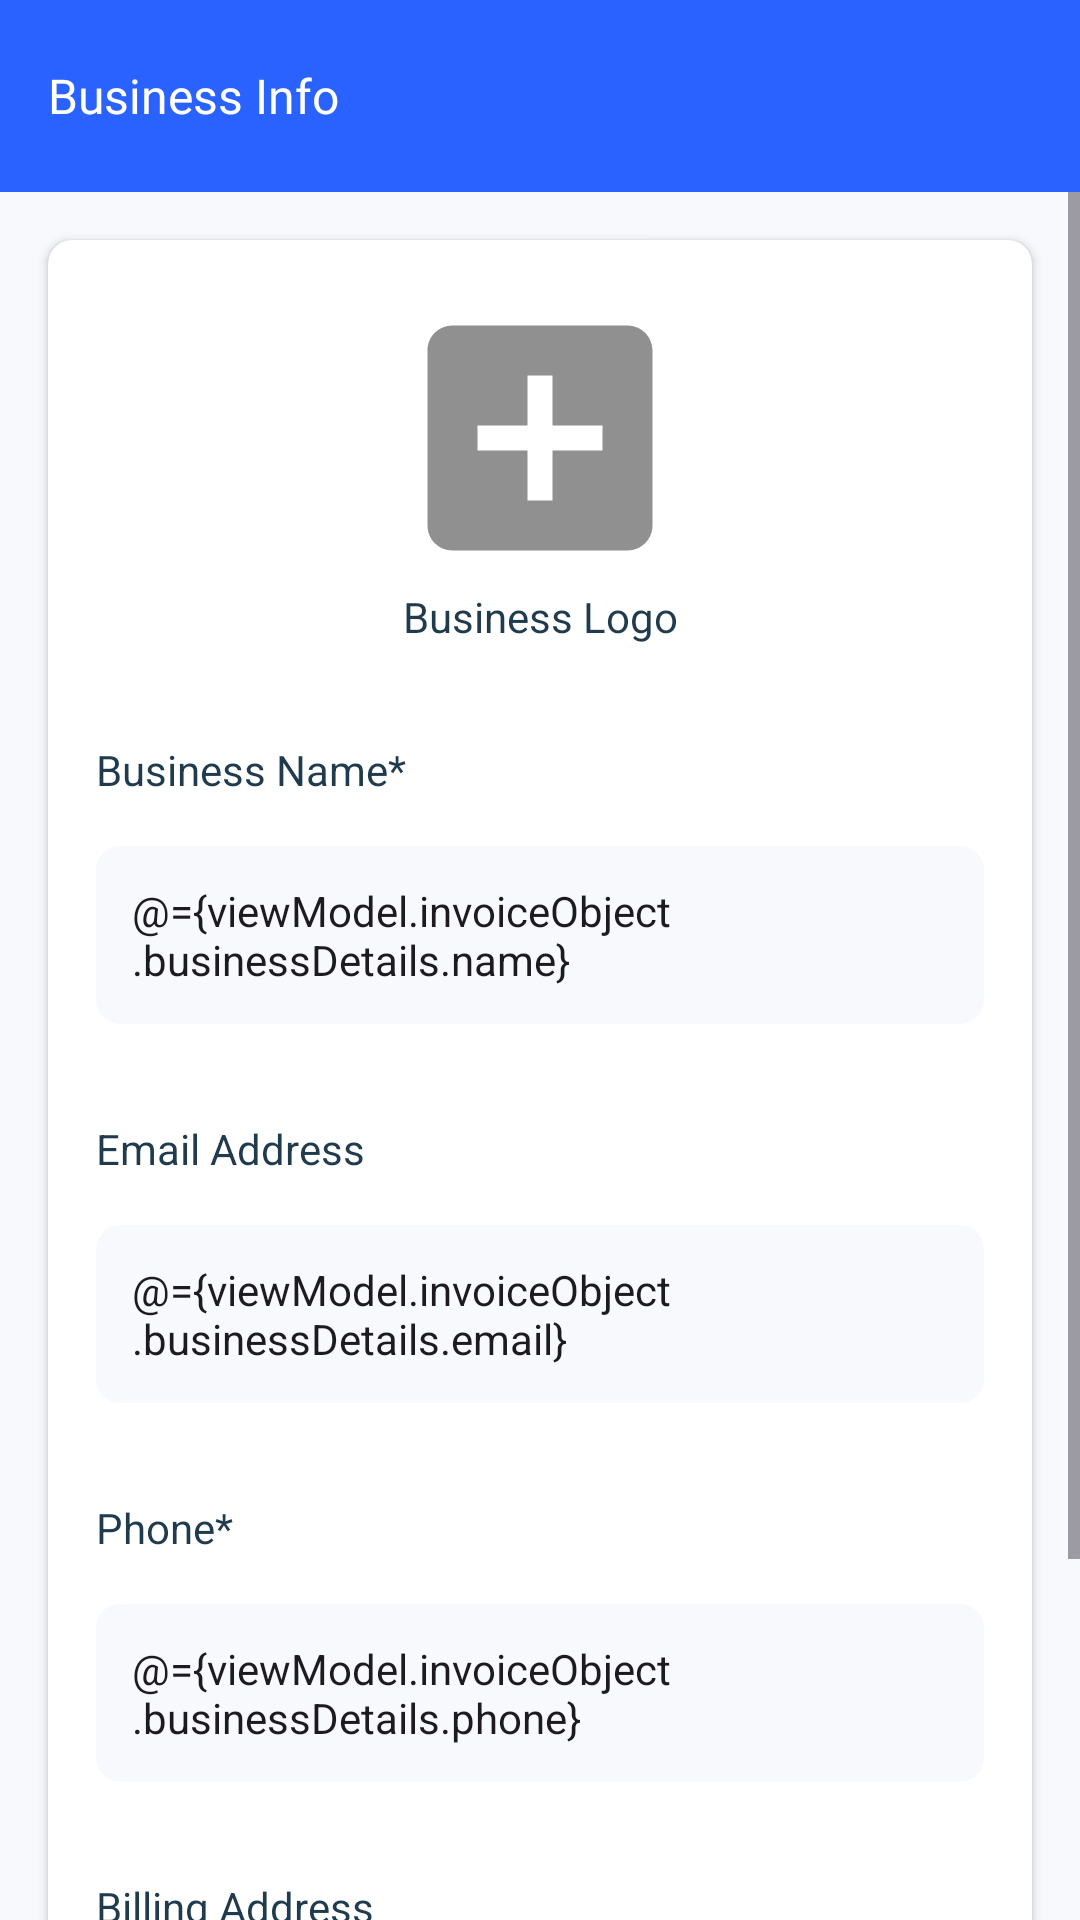

Android layout source for this screen:
<!-- AndroidManifest.xml: application theme Theme.InvoiceApp -->
<!-- res/layout/fragment_business_info.xml -->
<?xml version="1.0" encoding="utf-8"?>
<layout>

<data>
    <variable
        name="viewModel"
        type="com.prplmnstr.invoiceapp.viewmodel.InvoiceViewModel" />
</data>
<androidx.constraintlayout.widget.ConstraintLayout

    xmlns:android="http://schemas.android.com/apk/res/android"
    xmlns:app="http://schemas.android.com/apk/res-auto"
    xmlns:tools="http://schemas.android.com/tools"
    android:layout_width="match_parent"
    android:layout_height="match_parent"

    android:background="@color/background"
    tools:context=".BussinessInfoFragment">

    <androidx.appcompat.widget.Toolbar

        android:id="@+id/custom_toolbar"
        android:layout_width="0dp"
        android:layout_height="?attr/actionBarSize"
        android:background="?attr/colorPrimary"
        app:title="Business Info"

        app:titleTextAppearance="@style/ToolBar"
        app:layout_constraintEnd_toEndOf="parent"
        app:layout_constraintStart_toStartOf="parent"
        app:layout_constraintTop_toTopOf="parent">

        

    </androidx.appcompat.widget.Toolbar>

    <ScrollView

        android:id="@+id/scrollView2"
        android:layout_width="match_parent"
        android:layout_height="wrap_content"
        app:layout_constraintEnd_toEndOf="parent"
        app:layout_constraintStart_toStartOf="parent"
        app:layout_constraintTop_toBottomOf="@+id/custom_toolbar">

        <androidx.constraintlayout.widget.ConstraintLayout
            android:layout_width="match_parent"
            android:layout_height="match_parent">

            <androidx.cardview.widget.CardView
                android:id="@+id/card_view"
                android:layout_width="match_parent"
                android:layout_height="wrap_content"
                android:layout_margin="16dp"
                android:elevation="4dp"
                app:cardCornerRadius="8dp"
                app:layout_constraintEnd_toEndOf="parent"
                app:layout_constraintHorizontal_weight="@integer/material_motion_duration_long_1"
                app:layout_constraintStart_toStartOf="parent"
                app:layout_constraintTop_toTopOf="parent">

                <androidx.constraintlayout.widget.ConstraintLayout
                    android:layout_width="match_parent"
                    android:layout_height="wrap_content"
                    android:padding="16dp">

                    <ImageView
                        android:id="@+id/add_iv"
                        android:layout_width="100dp"
                        android:layout_height="100dp"
                        android:src="@drawable/baseline_add_box_24"
                        app:layout_constraintEnd_toEndOf="parent"
                        app:layout_constraintStart_toStartOf="parent"
                        app:layout_constraintTop_toTopOf="parent" />

                    <TextView
                        android:id="@+id/business_logo_tv"
                        android:layout_width="wrap_content"
                        android:layout_height="wrap_content"
                        android:text="Business Logo"
                        android:textColor="@color/blue_gray"
                        app:layout_constraintEnd_toEndOf="@id/add_iv"
                        app:layout_constraintStart_toStartOf="@id/add_iv"
                        app:layout_constraintTop_toBottomOf="@id/add_iv" />

                    <TextView
                        android:id="@+id/business_name_tv"
                        android:layout_width="wrap_content"
                        android:layout_height="wrap_content"
                        android:layout_marginTop="32dp"
                        android:text="Business Name*"
                        android:textColor="@color/blue_gray"
                        app:layout_constraintStart_toStartOf="parent"
                        app:layout_constraintTop_toBottomOf="@id/business_logo_tv" />

                    <EditText
                        android:id="@+id/business_name_et"
                        android:layout_width="match_parent"
                        android:layout_height="wrap_content"
                        android:layout_marginTop="16dp"
                        android:background="@drawable/round_corner_edit_text_bg"
                        android:hint="Enter business name"
                        android:text="@={viewModel.invoiceObject.businessDetails.name}"
                        android:padding="12dp"
                        android:textSize="14sp"

                        app:layout_constraintStart_toStartOf="parent"
                        app:layout_constraintTop_toBottomOf="@id/business_name_tv" />

                    <TextView
                        android:id="@+id/email_tv"
                        android:layout_width="wrap_content"
                        android:layout_height="wrap_content"
                        android:layout_marginTop="32dp"
                        android:text="Email Address"
                        android:textColor="@color/blue_gray"
                        app:layout_constraintStart_toStartOf="parent"
                        app:layout_constraintTop_toBottomOf="@id/business_name_et" />

                    <EditText
                        android:id="@+id/email_et"
                        android:layout_width="match_parent"
                        android:layout_height="wrap_content"
                        android:layout_marginTop="16dp"
                        android:background="@drawable/round_corner_edit_text_bg"
                        android:hint="Enter business email address"
                        android:text="@={viewModel.invoiceObject.businessDetails.email}"
                        android:padding="12dp"
                        android:textSize="14sp"

                        app:layout_constraintStart_toStartOf="parent"
                        app:layout_constraintTop_toBottomOf="@id/email_tv" />

                    <TextView
                        android:id="@+id/phone_tv"
                        android:layout_width="wrap_content"
                        android:layout_height="wrap_content"
                        android:layout_marginTop="32dp"
                        android:text="Phone*"
                        android:textColor="@color/blue_gray"
                        app:layout_constraintStart_toStartOf="parent"
                        app:layout_constraintTop_toBottomOf="@id/email_et" />

                    <EditText
                        android:id="@+id/phone_et"
                        android:layout_width="match_parent"
                        android:layout_height="wrap_content"
                        android:layout_marginTop="16dp"
                        android:background="@drawable/round_corner_edit_text_bg"
                        android:hint="Enter business phone number"
                        android:text="@={viewModel.invoiceObject.businessDetails.phone}"
                        android:padding="12dp"
                        android:textSize="14sp"

                        app:layout_constraintStart_toStartOf="parent"
                        app:layout_constraintTop_toBottomOf="@id/phone_tv" />

                    <TextView
                        android:id="@+id/billing_address_tv"
                        android:layout_width="wrap_content"
                        android:layout_height="wrap_content"
                        android:layout_marginTop="32dp"
                        android:text="Billing Address  "
                        android:textColor="@color/blue_gray"
                        app:layout_constraintStart_toStartOf="parent"
                        app:layout_constraintTop_toBottomOf="@id/phone_et" />

                    <EditText
                        android:id="@+id/address1_et"
                        android:layout_width="match_parent"
                        android:layout_height="wrap_content"
                        android:layout_marginTop="16dp"
                        android:background="@drawable/round_corner_edit_text_bg"
                        android:hint="Enter Address Line1"
                        android:text="@={viewModel.invoiceObject.businessDetails.address}"
                        android:padding="12dp"
                        android:textSize="14sp"

                        app:layout_constraintStart_toStartOf="parent"
                        app:layout_constraintTop_toBottomOf="@id/billing_address_tv" />

                    <TextView
                        android:id="@+id/business_web_tv"
                        android:layout_width="wrap_content"
                        android:layout_height="wrap_content"
                        android:layout_marginTop="32dp"
                        android:text="Business Website "
                        android:textColor="@color/blue_gray"
                        app:layout_constraintStart_toStartOf="parent"
                        app:layout_constraintTop_toBottomOf="@+id/address1_et" />


                    <EditText
                        android:id="@+id/business_web_et"
                        android:layout_width="match_parent"
                        android:layout_height="wrap_content"
                        android:layout_marginTop="16dp"
                        android:background="@drawable/round_corner_edit_text_bg"
                        android:hint="Enter Business Website"
                        android:padding="12dp"
                        android:textSize="14sp"
                        android:text="@={viewModel.invoiceObject.businessDetails.website}"
                        app:layout_constraintStart_toStartOf="parent"
                        app:layout_constraintTop_toBottomOf="@id/business_web_tv" />


                </androidx.constraintlayout.widget.ConstraintLayout>


            </androidx.cardview.widget.CardView>

            <View
                android:layout_width="0dp"
                android:layout_height="100dp"
                app:layout_constraintEnd_toEndOf="parent"
                app:layout_constraintStart_toStartOf="parent"
                app:layout_constraintTop_toBottomOf="@+id/card_view"></View>

        </androidx.constraintlayout.widget.ConstraintLayout>
    </ScrollView>

</androidx.constraintlayout.widget.ConstraintLayout>

</layout>
<!-- resources referenced by this layout -->
<resources>
  <color name="background">#F8F9FD</color>
  <color name="blue_gray">#1F3B4D</color>
  <!-- drawable baseline_add_box_24 (drawable) -->
  <vector android:height="50dp" android:tint="#909090"
      android:viewportHeight="24" android:viewportWidth="24"
      android:width="50dp" xmlns:android="http://schemas.android.com/apk/res/android">
      <path android:fillColor="@android:color/white" android:pathData="M19,3L5,3c-1.11,0 -2,0.9 -2,2v14c0,1.1 0.89,2 2,2h14c1.1,0 2,-0.9 2,-2L21,5c0,-1.1 -0.9,-2 -2,-2zM17,13h-4v4h-2v-4L7,13v-2h4L11,7h2v4h4v2z"/>
  </vector>
  <!-- drawable round_corner_edit_text_bg (drawable) -->
  <?xml version="1.0" encoding="utf-8"?>
  <shape android:shape="rectangle" xmlns:android="http://schemas.android.com/apk/res/android">
  
  
  
      <corners android:radius="8dp"/>
      <solid android:color="@color/off_white"/>
  
  
  </shape>
  <style name="ToolBar">
          <item name="android:fontFamily">@font/roboto_bold</item>
          <item name="android:textColor">@color/white</item>
          <item name="android:textSize">16sp</item>
  
      </style>
  <style name="Theme.InvoiceApp" parent="Base.Theme.InvoiceApp" />
  <color name="off_white">#F8F9FD</color>
  <color name="white">#FFFFFFFF</color>
  <style name="Base.Theme.InvoiceApp" parent="Theme.Material3.Light.NoActionBar">
          <item name="colorPrimary">@color/blue</item>
  
  
  
      </style>
  <color name="blue">#2A62FF</color>
</resources>
